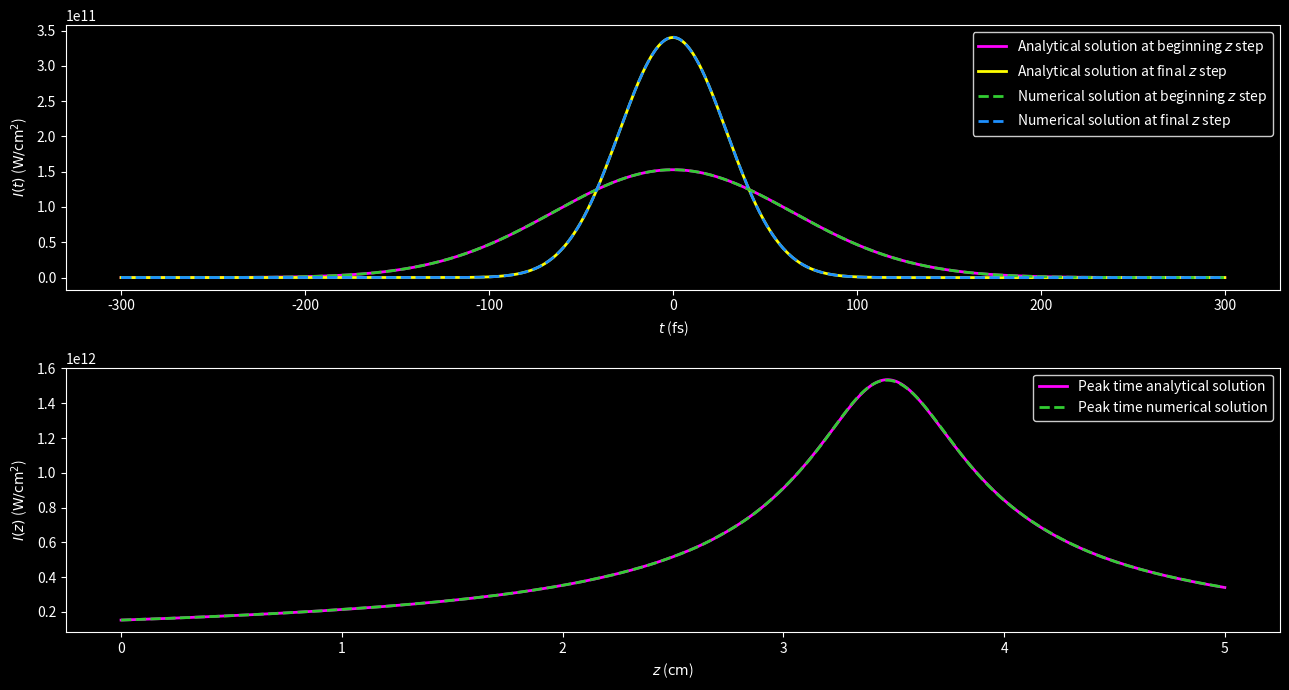
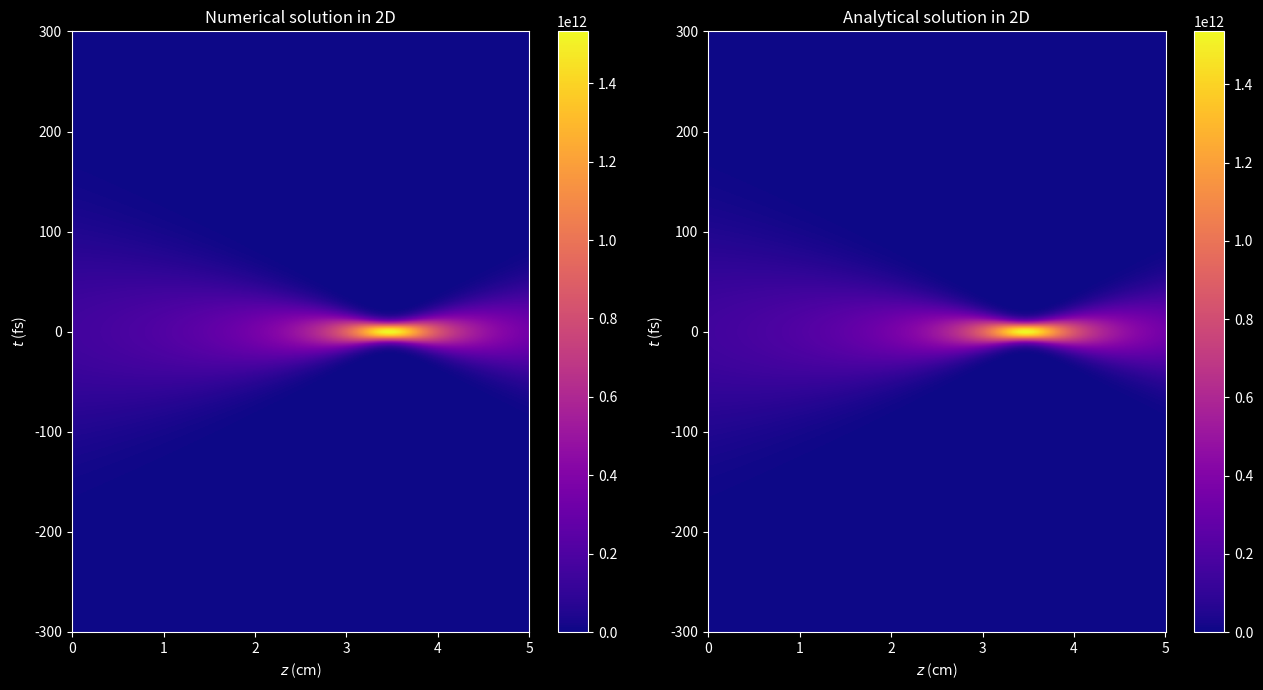
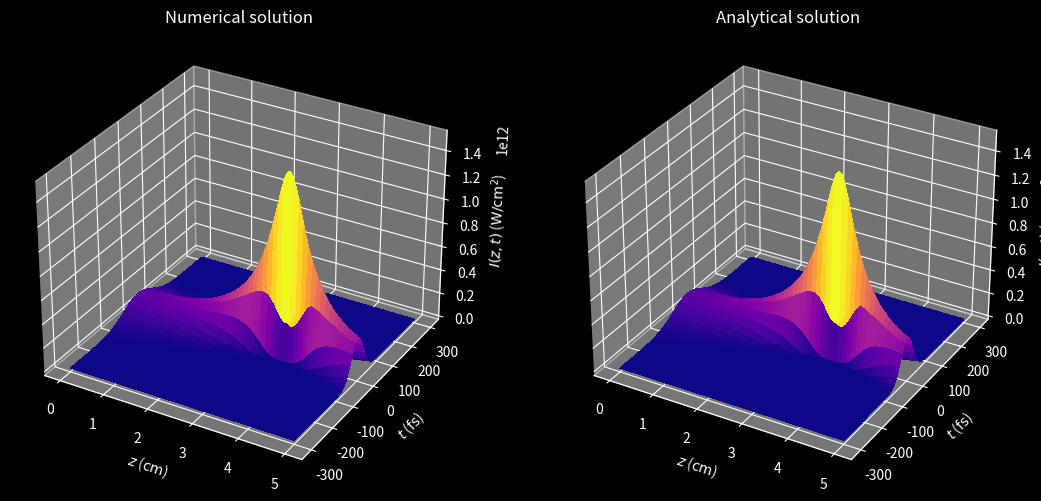

The matplotlib source for these figures, in order:
"""
This program solves the 1D propagation equation of a laser pulse
due to second order group velocity dispersion (GVD).

Numerical discretization: Finite Differences Method (FDM).
    - Method: Fast Fourier Transform (FFT).
    - Initial condition: Gaussian.
    - Boundary conditions: Periodic.

UPPE:           ∂ℰ/∂z = -ik''/2 ∂²E/∂t²


E: envelope.
i: imaginary unit.
z: distance coordinate.
t: time coordinate.
k'': GVD coefficient of 2nd order.
"""

import matplotlib as mpl
import matplotlib.pyplot as plt
import numpy as np
from numpy.fft import fft, ifft
from tqdm import tqdm


def initial_condition(t, im, beam):
    """
    Set the chirped Gaussian beam.

    Parameters:
    - t (array): time array
    - im (complex): square root of -1
    - beam (dict): dictionary containing the beam parameters
        - a (float): amplitude of the Gaussian beam
        - pt (float): time when the Gaussian beam reaches its peak intensity
        - ch (float): chirp of the Gaussian beam introduced by some optical system

    Returns:
    - array: Gaussian beam envelope's initial condition
    """
    a = beam["AMPLITUDE"]
    pt = beam["PEAK_TIME"]
    ch = beam["CHIRP"]
    gaussian = a * np.exp(-(1 + im * ch) * (t / pt) ** 2)

    return gaussian


def fft_step(fc, e_c, e_n):
    """
    Compute one step of the FFT propagation scheme.

    Parameters:
    - fc: precomputed Fourier coefficient
    - e_c: envelope at step k
    - e_n: pre-allocated array for envelope at step k + 1
    """
    e_n[:] = ifft(fc * fft(e_c))


IM_UNIT = 1j
PI = np.pi

## Set parameters (grid spacing, propagation step, etc.)
# Propagation (z) grid
INI_DIST_COOR, FIN_DIST_COOR, N_STEPS = 0, 5e-2, 1000
DIST_STEP_LEN = (FIN_DIST_COOR - INI_DIST_COOR) / N_STEPS
# Time (t) grid
INI_TIME_COOR, FIN_TIME_COOR, N_TIME_NODES = -300e-15, 300e-15, 2048
TIME_STEP_LEN = (FIN_TIME_COOR - INI_TIME_COOR) / (N_TIME_NODES - 1)
PEAK_NODE = N_TIME_NODES // 2
# Angular frequency (ω) grid
FRQ_STEP_LEN = 2 * PI / (N_TIME_NODES * TIME_STEP_LEN)
INI_FRQ_COOR_W1 = 0
FIN_FRQ_COOR_W1 = PI / TIME_STEP_LEN - FRQ_STEP_LEN
INI_FRQ_COOR_W2 = -PI / TIME_STEP_LEN
FIN_FRQ_COOR_W2 = -FRQ_STEP_LEN
w1 = np.linspace(INI_FRQ_COOR_W1, FIN_FRQ_COOR_W1, N_TIME_NODES // 2)
w2 = np.linspace(INI_FRQ_COOR_W2, FIN_FRQ_COOR_W2, N_TIME_NODES // 2)
dist_array = np.linspace(INI_DIST_COOR, FIN_DIST_COOR, N_STEPS + 1)
time_array = np.linspace(INI_TIME_COOR, FIN_TIME_COOR, N_TIME_NODES)
frq_array = np.append(w1, w2)
dist_2d_array, time_2d_array = np.meshgrid(dist_array, time_array, indexing="ij")

## Set beam and media parameters
LIGHT_SPEED = 299792458
PERMITTIVITY = 8.8541878128e-12
LIN_REF_IND_WATER = 1.334
GVD_COEF_WATER = 241e-28

WAVELENGTH_0 = 800e-9
WAIST_0 = 75e-6
PEAK_TIME = 130e-15
ENERGY = 2.2e-6
CHIRP = -10

## Set dictionaries for better organization
MEDIA = {
    "WATER": {
        "LIN_REF_IND": LIN_REF_IND_WATER,
        "GVD_COEF": GVD_COEF_WATER,
        "INT_FACTOR": 0.5 * LIGHT_SPEED * PERMITTIVITY * LIN_REF_IND_WATER,
    },
    "VACUUM": {
        "LIGHT_SPEED": LIGHT_SPEED,
        "PERMITTIVITY": PERMITTIVITY,
    },
}

WAVENUMBER_0 = 2 * PI / WAVELENGTH_0
WAVENUMBER = 2 * PI * LIN_REF_IND_WATER / WAVELENGTH_0
POWER = ENERGY / (PEAK_TIME * np.sqrt(0.5 * PI))
INTENSITY = 2 * POWER / (PI * WAIST_0**2)
AMPLITUDE = np.sqrt(INTENSITY / MEDIA["WATER"]["INT_FACTOR"])

## Set dictionaries for better organization
BEAM = {
    "WAVELENGTH_0": WAVELENGTH_0,
    "WAIST_0": WAIST_0,
    "PEAK_TIME": PEAK_TIME,
    "ENERGY": ENERGY,
    "CHIRP": CHIRP,
    "WAVENUMBER_0": WAVENUMBER_0,
    "WAVENUMBER": WAVENUMBER,
    "POWER": POWER,
    "INTENSITY": INTENSITY,
    "AMPLITUDE": AMPLITUDE,
}

## Set loop variables
DELTA_T = -0.25 * DIST_STEP_LEN * MEDIA["WATER"]["GVD_COEF"] / TIME_STEP_LEN**2
current_envelope = np.empty([N_STEPS + 1, N_TIME_NODES], dtype=complex)
next_envelope = np.empty(N_TIME_NODES, dtype=complex)
fourier_coeff = np.exp(-2 * IM_UNIT * DELTA_T * (frq_array * TIME_STEP_LEN) ** 2)

## Set initial electric field wave packet
current_envelope[0, :] = initial_condition(time_array, IM_UNIT, BEAM)

## Propagation loop over desired number of steps
for k in tqdm(range(N_STEPS)):
    fft_step(fourier_coeff, current_envelope[k, :], next_envelope)
    current_envelope[k + 1, :] = next_envelope

## Analytical solution for a Gaussian beam
# Set arrays
envelope_sol = np.empty_like(current_envelope)

# Set variables
DISPERSION_LEN = 0.5 * BEAM["PEAK_TIME"] ** 2 / MEDIA["WATER"]["GVD_COEF"]
beam_duration = BEAM["PEAK_TIME"] * np.sqrt(
    (1 + BEAM["CHIRP"] * dist_array / DISPERSION_LEN) ** 2
    + (dist_array / DISPERSION_LEN) ** 2
)
gouy_phase = 0.5 * np.atan(-dist_array / (DISPERSION_LEN + BEAM["CHIRP"] * dist_array))
#
sqrt_term = np.sqrt(BEAM["PEAK_TIME"] / beam_duration[:, np.newaxis])
decay_term = (time_array / beam_duration[:, np.newaxis]) ** 2
prop_term = 1 + IM_UNIT * (
    BEAM["CHIRP"]
    + (1 + BEAM["CHIRP"] ** 2) * (dist_array[:, np.newaxis] / DISPERSION_LEN)
)
gouy_term = IM_UNIT * gouy_phase[:, np.newaxis]

# Compute solution
envelope_sol = (
    BEAM["AMPLITUDE"] * sqrt_term * np.exp(-decay_term * prop_term - gouy_term)
)

### Plots
plt.style.use("dark_background")
cmap_option = mpl.colormaps["plasma"]
figsize_option = (13, 7)

# Set up conversion factors
DIST_FACTOR = 100
TIME_FACTOR = 1e15
AREA_FACTOR = 1e-4
# Set up plotting grid (cm, s)
dist_2d_array = DIST_FACTOR * dist_2d_array
time_2d_array = TIME_FACTOR * time_2d_array
dist_array = dist_2d_array[:, 0]
time_array = time_2d_array[0, :]

## Set up intensities (W/cm^2)
plot_int = AREA_FACTOR * MEDIA["WATER"]["INT_FACTOR"] * np.abs(current_envelope) ** 2
plot_int_sol = AREA_FACTOR * MEDIA["WATER"]["INT_FACTOR"] * np.abs(envelope_sol) ** 2

## Set up figure 1
fig1, (ax1, ax2) = plt.subplots(2, 1, figsize=figsize_option)
# Subplot 1
intensity_list = [
    (
        plot_int_sol[0, :],
        "#FF00FF",  # Magenta
        "-",
        r"Analytical solution at beginning $z$ step",
    ),
    (
        plot_int_sol[-1, :],
        "#FFFF00",  # Pure yellow
        "-",
        r"Analytical solution at final $z$ step",
    ),
    (
        plot_int[0, :],
        "#32CD32",  # Lime green
        "--",
        r"Numerical solution at beginning $z$ step",
    ),
    (
        plot_int[-1, :],
        "#1E90FF",  # Electric blue
        "--",
        r"Numerical solution at final $z$ step",
    ),
]
for data, color, style, label in intensity_list:
    ax1.plot(time_array, data, color, linestyle=style, linewidth=2, label=label)
ax1.set(xlabel=r"$t$ ($\mathrm{fs}$)", ylabel=r"$I(t)$ ($\mathrm{W/{cm}^2}$)")
ax1.legend(facecolor="black", edgecolor="white")
# Subplot 2
ax2.plot(
    dist_array,
    plot_int_sol[:, PEAK_NODE],
    "#FF00FF",  # Magenta
    linestyle="-",
    linewidth=2,
    label="Peak time analytical solution",
)
ax2.plot(
    dist_array,
    plot_int[:, PEAK_NODE],
    "#32CD32",  # Lime green
    linestyle="--",
    linewidth=2,
    label="Peak time numerical solution",
)
ax2.set(xlabel=r"$z$ ($\mathrm{cm}$)", ylabel=r"$I(z)$ ($\mathrm{W/{cm}^2}$)")
ax2.legend(facecolor="black", edgecolor="white")

fig1.tight_layout()
plt.show()

## Set up figure 2
fig2, (ax3, ax4) = plt.subplots(1, 2, figsize=figsize_option)
# Subplot 1
fig2_1 = ax3.pcolormesh(dist_2d_array, time_2d_array, plot_int, cmap=cmap_option)
fig2.colorbar(fig2_1, ax=ax3)
ax3.set(xlabel=r"$z$ ($\mathrm{cm}$)", ylabel=r"$t$ ($\mathrm{fs}$)")
ax3.set_title("Numerical solution in 2D")
# Subplot 2
fig2_2 = ax4.pcolormesh(dist_2d_array, time_2d_array, plot_int_sol, cmap=cmap_option)
fig2.colorbar(fig2_2, ax=ax4)
ax4.set(xlabel=r"$z$ ($\mathrm{cm}$)", ylabel=r"$t$ ($\mathrm{fs}$)")
ax4.set_title("Analytical solution in 2D")

fig2.tight_layout()
plt.show()

## Set up figure 3
fig3, (ax5, ax6) = plt.subplots(
    1, 2, figsize=figsize_option, subplot_kw={"projection": "3d"}
)
# Subplot 1
ax5.plot_surface(
    dist_2d_array,
    time_2d_array,
    plot_int,
    cmap=cmap_option,
    linewidth=0,
    antialiased=False,
)
ax5.set(
    xlabel=r"$z$ ($\mathrm{cm}$)",
    ylabel=r"$t$ ($\mathrm{fs}$)",
    zlabel=r"$I(z,t)$ ($\mathrm{W/{cm}^2}$)",
)
ax5.set_title("Numerical solution")
# Subplot 2
ax6.plot_surface(
    dist_2d_array,
    time_2d_array,
    plot_int_sol,
    cmap=cmap_option,
    linewidth=0,
    antialiased=False,
)
ax6.set(
    xlabel=r"$z$ ($\mathrm{cm}$)",
    ylabel=r"$t$ ($\mathrm{fs}$)",
    zlabel=r"$I(z,t)$ ($\mathrm{W/{cm}^2}$)",
)
ax6.set_title("Analytical solution")

# fig3.tight_layout()
plt.show()
